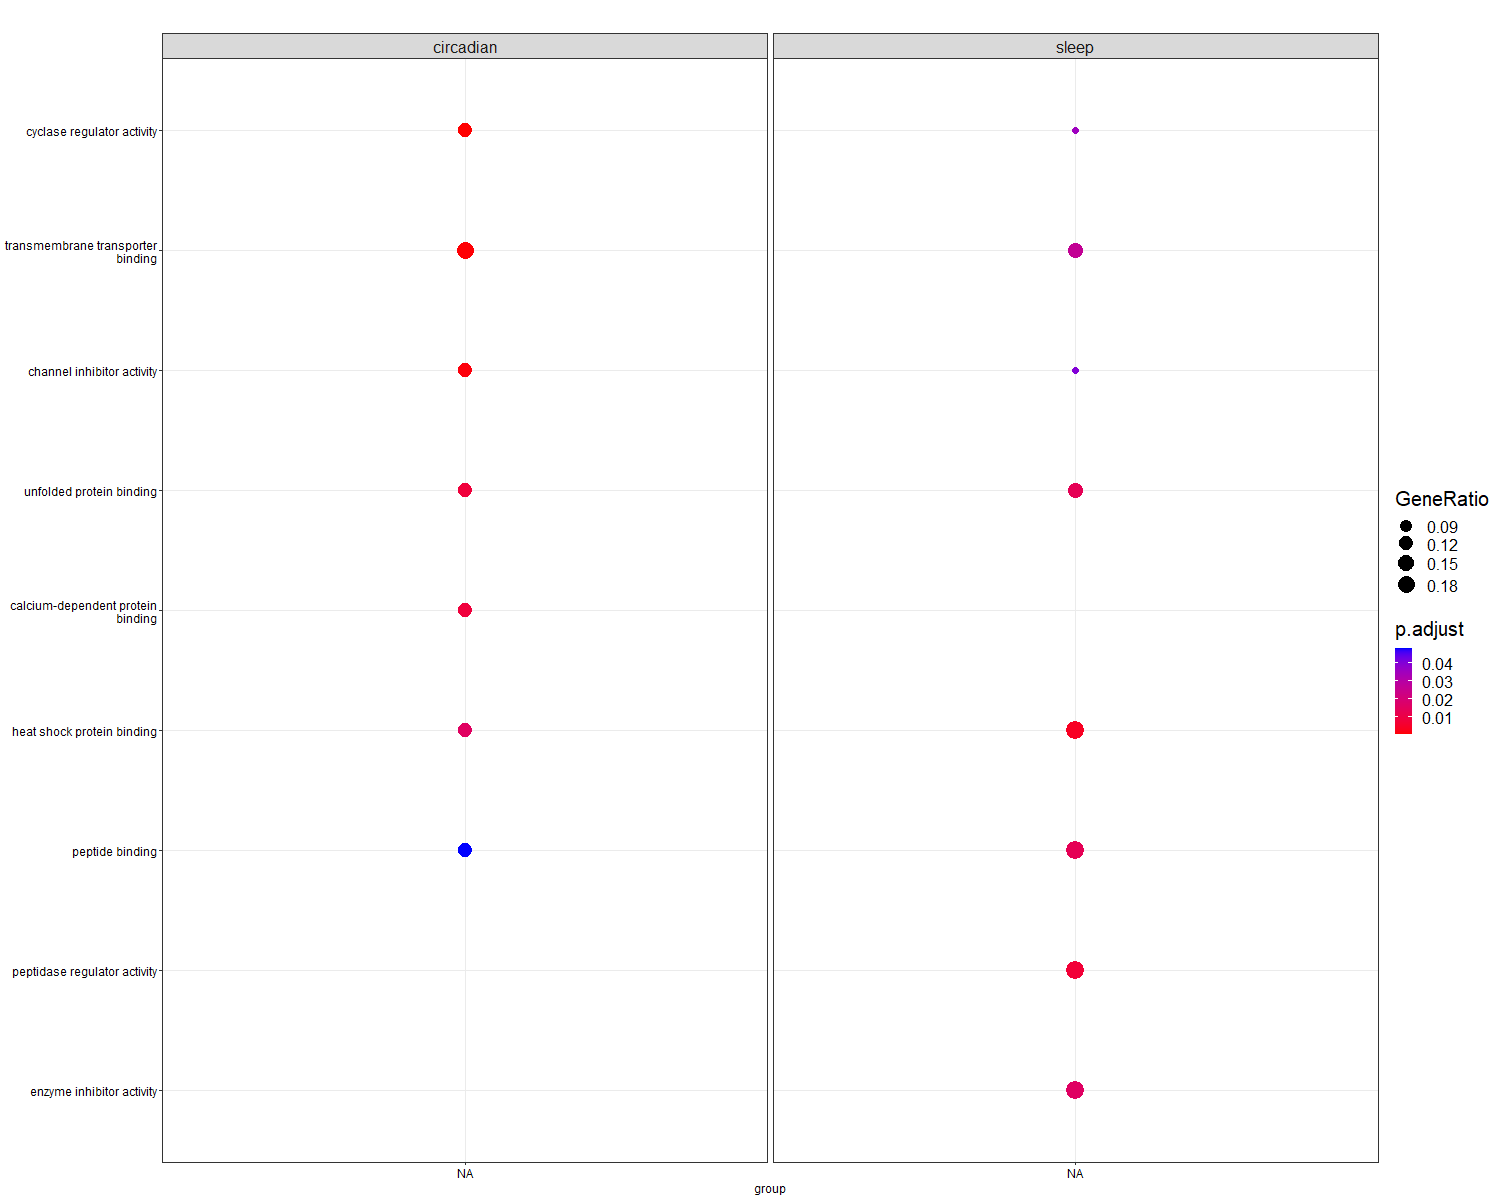

Source data for this figure (header and first rows):
, Cluster, group, othergroup, ID, Description, GeneRatio, BgRatio, pvalue, p.adjust, qvalue, geneID, Count
4, NA.circadian, NA, circadian, GO:0010851, cyclase regulator activity, 2/18, 14/28404, 3.43606767871311e-05, 0.0007018, 0.0002462, 12313/12314, 2
9, NA.circadian, NA, circadian, GO:0044325, transmembrane transporter binding, 3/18, 148/28404, 0.0001068, 0.001104, 0.0003872, 12313/12314/15516, 3
11, NA.circadian, NA, circadian, GO:0016248, channel inhibitor activity, 2/18, 32/28404, 0.000186, 0.001573, 0.0005518, 12313/12314, 2
16, NA.circadian, NA, circadian, GO:0051082, unfolded protein binding, 2/18, 90/28404, 0.00147, 0.008543, 0.002997, 14828/15516, 2
17, NA.circadian, NA, circadian, GO:0048306, calcium-dependent protein binding, 2/18, 94/28404, 0.001602, 0.008762, 0.003074, 12313/12314, 2
18, NA.circadian, NA, circadian, GO:0019208, phosphatase regulator activity, 2/18, 106/28404, 0.00203, 0.01049, 0.00368, 12313/12314, 2
19, NA.circadian, NA, circadian, GO:0047485, protein N-terminus binding, 2/18, 134/28404, 0.003217, 0.01562, 0.005481, 12313/12314, 2
20, NA.circadian, NA, circadian, GO:0099106, ion channel regulator activity, 2/18, 137/28404, 0.003359, 0.01562, 0.005481, 12313/12314, 2
21, NA.circadian, NA, circadian, GO:0031072, heat shock protein binding, 2/18, 143/28404, 0.003653, 0.01608, 0.005642, 14828/15516, 2
24, NA.circadian, NA, circadian, GO:0043008, ATP-dependent protein binding, 1/18, 11/28404, 0.00695, 0.02693, 0.00945, 15516, 1
28, NA.circadian, NA, circadian, GO:0016722, oxidoreductase activity, acting on metal…, 1/18, 17/28404, 0.01072, 0.03561, 0.0125, 14319, 1
32, NA.circadian, NA, circadian, GO:0099186, structural constituent of postsynapse, 1/18, 20/28404, 0.0126, 0.03663, 0.01285, 11461, 1
36, NA.circadian, NA, circadian, GO:0016769, transferase activity, transferring nitro…, 1/18, 25/28404, 0.01573, 0.03947, 0.01385, 14433, 1
37, NA.circadian, NA, circadian, GO:0051787, misfolded protein binding, 1/18, 25/28404, 0.01573, 0.03947, 0.01385, 14828, 1
43, NA.circadian, NA, circadian, GO:0003755, peptidyl-prolyl cis-trans isomerase acti…, 1/18, 35/28404, 0.02196, 0.04641, 0.01628, 268373, 1
45, NA.circadian, NA, circadian, GO:0042277, peptide binding, 2/18, 377/28404, 0.02336, 0.04829, 0.01694, 15516/268373, 2
47, NA.circadian, NA, circadian, GO:0016859, cis-trans isomerase activity, 1/18, 39/28404, 0.02444, 0.04835, 0.01697, 268373, 1
48, NA.circadian, NA, circadian, GO:0045505, dynein intermediate chain binding, 1/18, 40/28404, 0.02505, 0.04854, 0.01703, 56455, 1
49, NA.circadian, NA, circadian, GO:0043548, phosphatidylinositol 3-kinase binding, 1/18, 41/28404, 0.02567, 0.04873, 0.0171, 12313, 1
51, NA.sleep, NA, sleep, GO:0031072, heat shock protein binding, 3/16, 143/28404, 6.66891135473731e-05, 0.004368, 0.001509, 15516/15481/14164, 3
56, NA.sleep, NA, sleep, GO:0061134, peptidase regulator activity, 3/16, 266/28404, 0.0004155, 0.007776, 0.002687, 13010/14433/30052, 3
59, NA.sleep, NA, sleep, GO:0042277, peptide binding, 3/16, 377/28404, 0.001142, 0.01378, 0.004763, 13010/15516/15481, 3
60, NA.sleep, NA, sleep, GO:0051082, unfolded protein binding, 2/16, 90/28404, 0.001157, 0.01378, 0.004763, 15516/15481, 2
61, NA.sleep, NA, sleep, GO:0004857, enzyme inhibitor activity, 3/16, 415/28404, 0.001505, 0.01643, 0.005678, 13010/14433/30052, 3
64, NA.sleep, NA, sleep, GO:0044325, transmembrane transporter binding, 2/16, 148/28404, 0.003085, 0.02694, 0.009308, 12313/15516, 2
68, NA.sleep, NA, sleep, GO:0043008, ATP-dependent protein binding, 1/16, 11/28404, 0.00618, 0.03569, 0.01233, 15516, 1
71, NA.sleep, NA, sleep, GO:0035612, AP-2 adaptor complex binding, 1/16, 12/28404, 0.00674, 0.03569, 0.01233, 215114, 1
74, NA.sleep, NA, sleep, GO:0010851, cyclase regulator activity, 1/16, 14/28404, 0.007859, 0.03569, 0.01233, 12313, 1
75, NA.sleep, NA, sleep, GO:0044548, S100 protein binding, 1/16, 14/28404, 0.007859, 0.03569, 0.01233, 14164, 1
83, NA.sleep, NA, sleep, GO:0016722, oxidoreductase activity, acting on metal…, 1/16, 17/28404, 0.009536, 0.03569, 0.01233, 14319, 1
86, NA.sleep, NA, sleep, GO:0140312, cargo adaptor activity, 1/16, 18/28404, 0.01009, 0.03574, 0.01235, 215114, 1
96, NA.sleep, NA, sleep, GO:0016769, transferase activity, transferring nitro…, 1/16, 25/28404, 0.01399, 0.03819, 0.0132, 14433, 1
97, NA.sleep, NA, sleep, GO:0051787, misfolded protein binding, 1/16, 25/28404, 0.01399, 0.03819, 0.0132, 15481, 1
100, NA.sleep, NA, sleep, GO:1901567, fatty acid derivative binding, 1/16, 27/28404, 0.01511, 0.03854, 0.01332, 15481, 1
101, NA.sleep, NA, sleep, GO:0015605, organophosphate ester transmembrane tran…, 1/16, 29/28404, 0.01622, 0.03854, 0.01332, 11739, 1
106, NA.sleep, NA, sleep, GO:0140358, P-type transmembrane transporter activit…, 1/16, 30/28404, 0.01677, 0.03854, 0.01332, 11984, 1
107, NA.sleep, NA, sleep, GO:0016248, channel inhibitor activity, 1/16, 32/28404, 0.01788, 0.04038, 0.01395, 12313, 1
111, NA.sleep, NA, sleep, GO:0019840, isoprenoid binding, 1/16, 37/28404, 0.02065, 0.04362, 0.01507, 19215, 1
112, NA.sleep, NA, sleep, GO:0022804, active transmembrane transporter activit…, 2/16, 403/28404, 0.02113, 0.04394, 0.01518, 11984/11739, 2
114, NA.sleep, NA, sleep, GO:0043548, phosphatidylinositol 3-kinase binding, 1/16, 41/28404, 0.02285, 0.04606, 0.01591, 12313, 1
